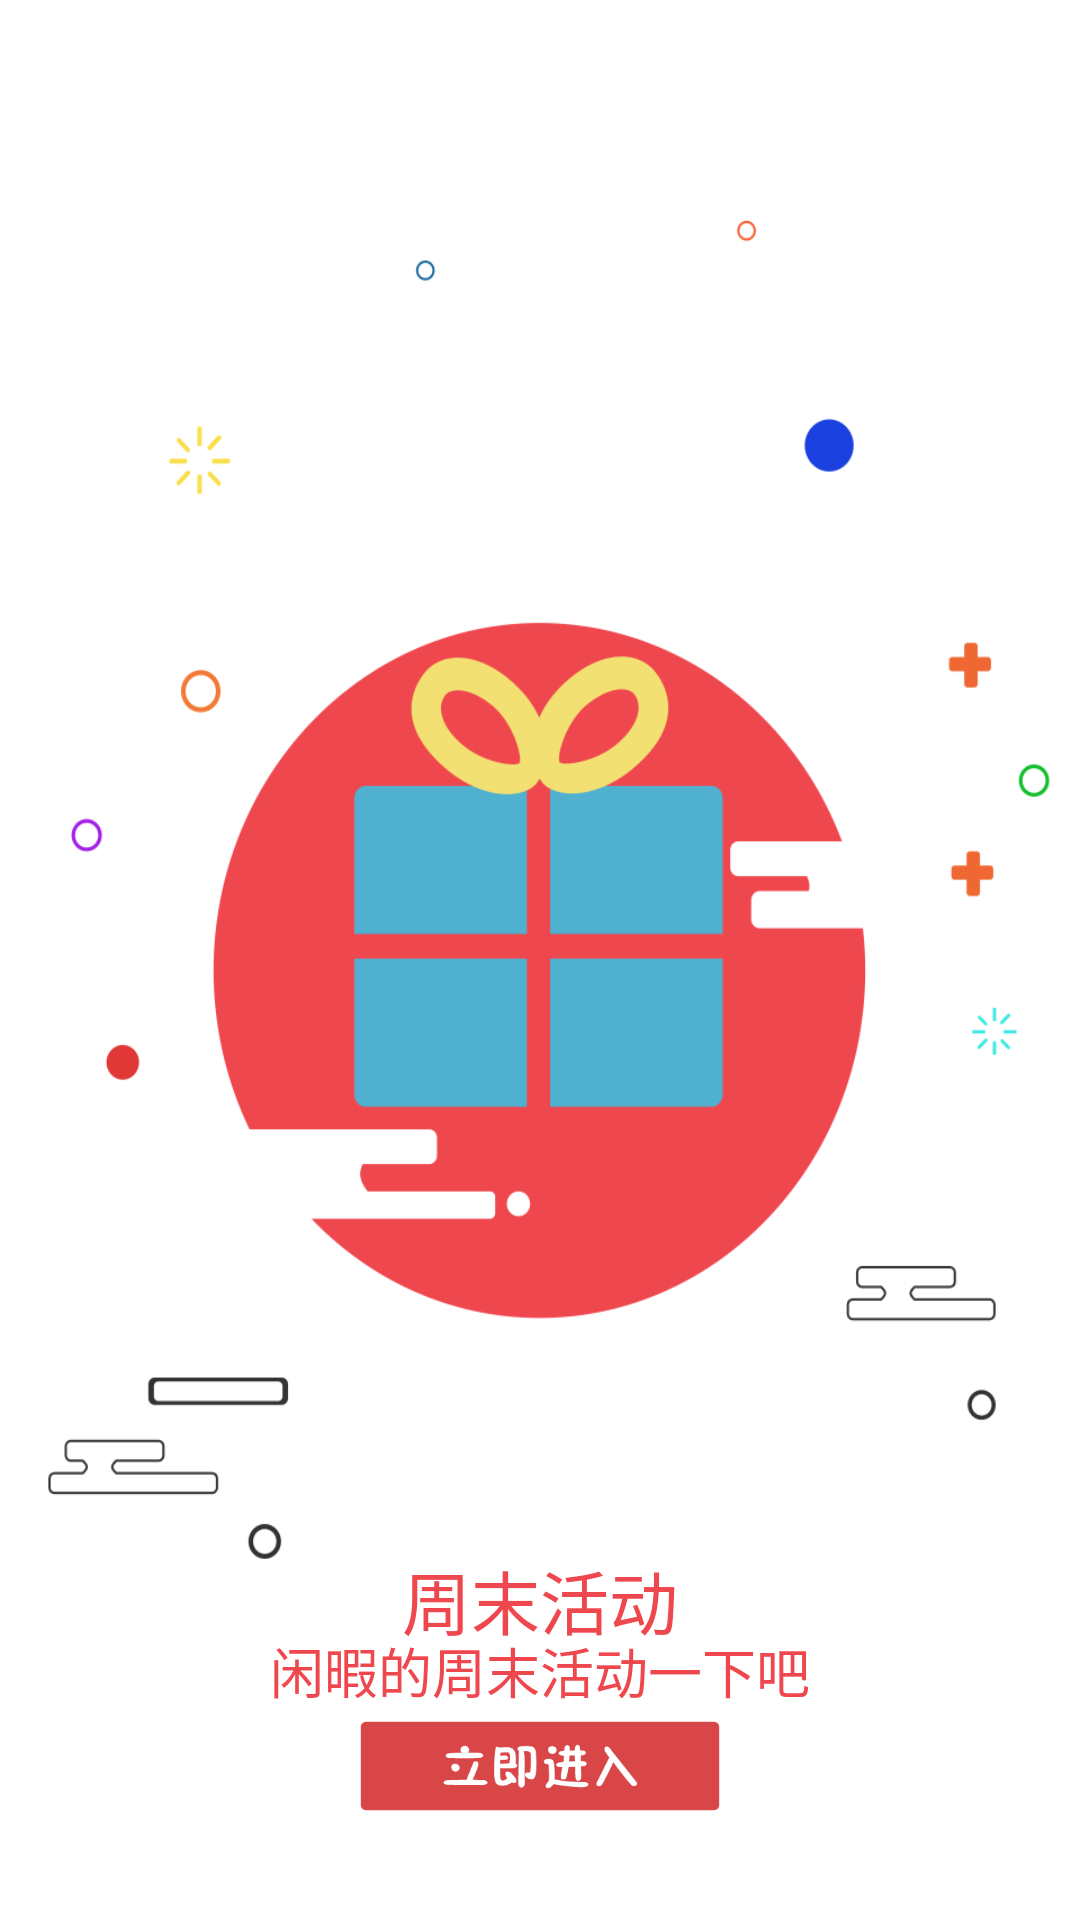

The Android layout XML behind this screen, and the referenced resources:
<!-- AndroidManifest.xml: application theme AppTheme -->
<!-- res/layout/guide_three.xml -->
<?xml version="1.0" encoding="utf-8"?>
<RelativeLayout xmlns:android="http://schemas.android.com/apk/res/android"
    android:layout_width="match_parent"
    android:layout_height="match_parent"
   >
    <ImageView
        android:layout_width="match_parent"
        android:layout_height="match_parent"
        android:scaleType = "fitXY"
        android:src="@mipmap/guide3"/>
    <TextView
        android:layout_marginBottom="90dp"
        android:layout_centerHorizontal="true"
        android:layout_alignParentBottom="true"
        android:textSize="23sp"
        android:text="周末活动"
        android:textColor="#ef474e"
        android:layout_width="wrap_content"
        android:layout_height="wrap_content" />
    <TextView
        android:layout_marginBottom="70dp"
        android:layout_centerHorizontal="true"
        android:layout_alignParentBottom="true"
        android:textSize="18dp"
        android:text="闲暇的周末活动一下吧"
        android:textColor="#ef474e"
        android:layout_width="wrap_content"
        android:layout_height="wrap_content"
        android:id="@+id/textView" />

    <Button
        android:id="@+id/bt_guide_in"
        android:layout_width="120dp"
        android:layout_height="30dp"
        android:background="@mipmap/btn_enter"
        android:layout_alignTop="@+id/textView"
        android:layout_centerHorizontal="true"
        android:layout_marginTop="30dp" />

</RelativeLayout>
<!-- resources referenced by this layout -->
<resources>
  <!-- mipmap btn_enter: png bitmap (mipmap-xxhdpi, 2557 bytes) -->
  <!-- mipmap guide3: png bitmap (mipmap-xxhdpi, 40409 bytes) -->
  <style name="AppTheme" parent="Theme.AppCompat.Light.NoActionBar">
          
          <item name="colorPrimary">@color/colorPrimary</item>
          <item name="colorPrimaryDark">@color/colorPrimaryDark</item>
          <item name="colorAccent">@color/colorAccent</item>
          <item name="windowActionBar">false</item>
          <item name="windowNoTitle">true</item>
          
          <item name="android:textColorSecondary">@color/black</item>
          
          <item name="searchViewStyle">@style/Widget.SearchView</item>
      </style>
  <color name="colorPrimary">#3F51B5</color>
  <color name="colorPrimaryDark">#303F9F</color>
  <color name="colorAccent">#FF4081</color>
  <color name="black">#ff000000</color>
  <style name="Widget.SearchView" parent="Widget.AppCompat.SearchView">
          <item name="defaultQueryHint">搜索本地歌曲</item>
          <item name="searchIcon">@drawable/ic_search_black_24dp</item>
          <item name="searchHintIcon">@null</item>
      </style>
</resources>
